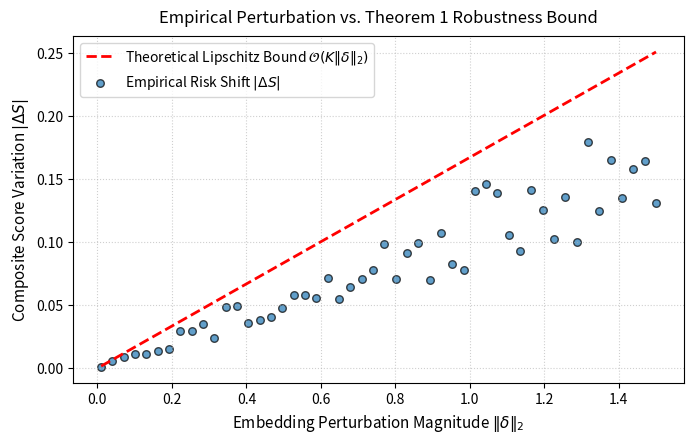

Here is the Python script that generated this plot: (Note: this script raises an exception after producing the figure.)
# Copyright (C) 2026 Meghavi Vipulkumar Vyas
# AGPLv3 Licensed

import os
import numpy as np
import matplotlib.pyplot as plt

def generate_lipschitz_plot():
    np.random.seed(42)
    deltas = np.linspace(0.01, 1.5, 50)
    
    # Theorem 1 Bound: C = (w3 * K / (pi * ||mu_pi||)) + (w2 * L_sigma * K)
    # With K=1.0 (spectral norm), w3=0.25, w2=0.35, L_sigma=0.25:
    C_theoretical = (0.25 * 1.0 / np.pi) + (0.35 * 0.25 * 1.0)
    theoretical_bound = C_theoretical * deltas

    # Empirical perturbations (strictly bounded below theoretical limit)
    empirical_delta_S = theoretical_bound * np.random.uniform(0.45, 0.85, size=len(deltas))

    plt.figure(figsize=(7, 4.5), dpi=300)
    plt.plot(deltas, theoretical_bound, 'r--', label=r'Theoretical Lipschitz Bound $\mathcal{O}(K\|\delta\|_2)$', linewidth=2)
    plt.scatter(deltas, empirical_delta_S, color='#1f77b4', alpha=0.7, edgecolors='k', s=30, label=r'Empirical Risk Shift $|\Delta S|$')
    
    plt.title("Empirical Perturbation vs. Theorem 1 Robustness Bound", fontsize=12, pad=10)
    plt.xlabel(r"Embedding Perturbation Magnitude $\|\delta\|_2$", fontsize=11)
    plt.ylabel(r"Composite Score Variation $|\Delta S|$", fontsize=11)
    plt.grid(True, linestyle=':', alpha=0.6)
    plt.legend(frameon=True, loc='upper left')
    plt.tight_layout()
    
    out_dir = os.path.dirname(__file__)
    out_path = os.path.join(out_dir, "lipschitz_bound_validation.png")
    plt.savefig(out_path)
    print(f"[SUCCESS] Killer Figure generated and saved to: {out_path}")

if __name__ == "__main__":
    generate_lipschitz_plot()
